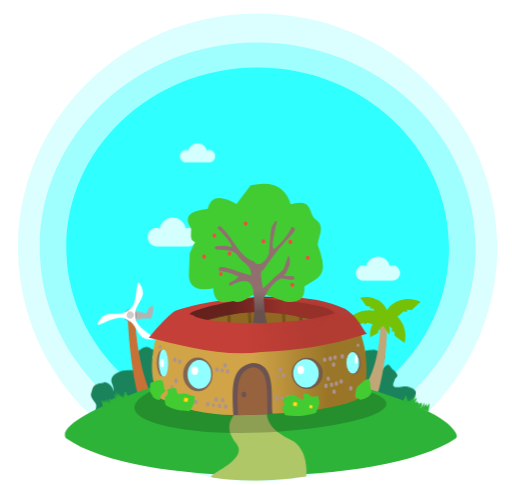
t = 0.00 s
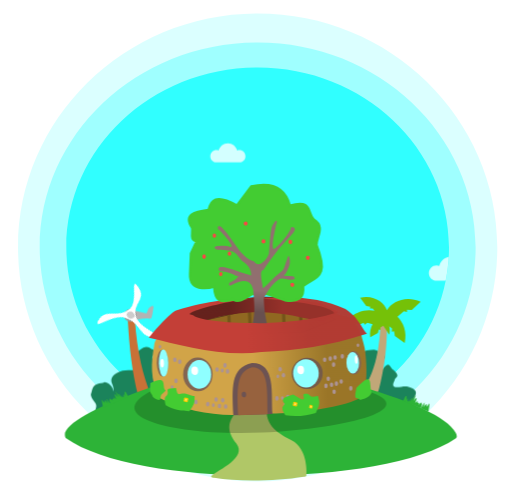
t = 1.65 s
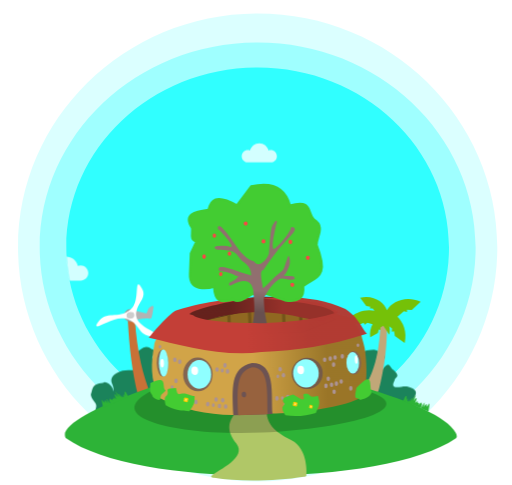
t = 3.36 s
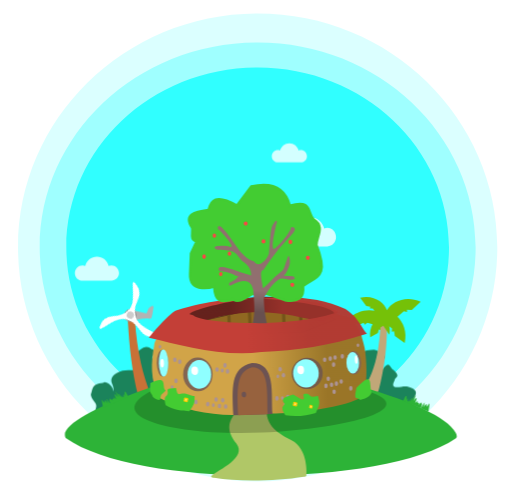
t = 5.00 s
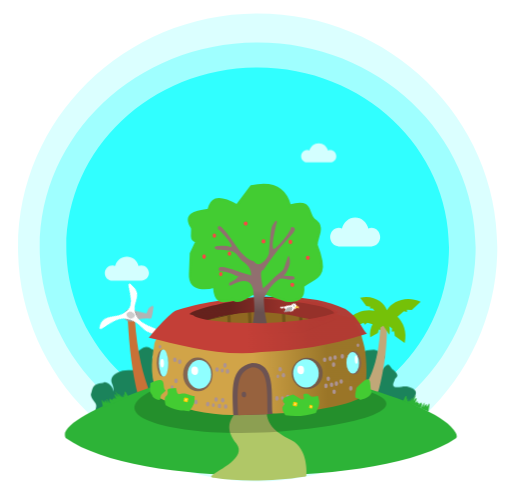
t = 6.60 s
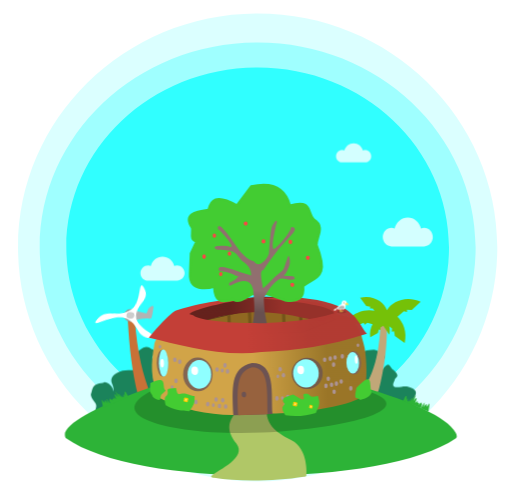
t = 8.50 s

The animated SVG that drew these frames (rendered in a browser with its animation timeline set to each time). Animation: 11 CSS @keyframes rules; frames cover the first 8.50 s, repeats indefinitely.

<svg id="ea1lH0RG6Ob1" xmlns="http://www.w3.org/2000/svg" xmlns:xlink="http://www.w3.org/1999/xlink" viewBox="0 0 100 94.8" shape-rendering="geometricPrecision" text-rendering="geometricPrecision">
<style><![CDATA[
#ea1lH0RG6Ob8_to {animation: ea1lH0RG6Ob8_to__to 20000ms linear infinite normal forwards}@keyframes ea1lH0RG6Ob8_to__to { 0% {transform: translate(1276.930516px,-3134.848022px)} 55.5% {transform: translate(1936.546636px,-3134.848022px)} 100% {transform: translate(1936.546636px,-3134.848022px)}} #ea1lH0RG6Ob9_to {animation: ea1lH0RG6Ob9_to__to 20000ms linear infinite normal forwards}@keyframes ea1lH0RG6Ob9_to__to { 0% {transform: translate(991.096864px,-3134.848022px)} 56% {transform: translate(991.096864px,-3134.848022px)} 100% {transform: translate(1276.930516px,-3134.848022px)}} #ea1lH0RG6Ob10_to {animation: ea1lH0RG6Ob10_to__to 20000ms linear infinite normal forwards}@keyframes ea1lH0RG6Ob10_to__to { 0% {transform: translate(1718.126027px,-3055.81311px)} 11% {transform: translate(1927.004465px,-3055.81311px)} 100% {transform: translate(1927.004465px,-3055.81311px)}} #ea1lH0RG6Ob11_to {animation: ea1lH0RG6Ob11_to__to 20000ms linear infinite normal forwards}@keyframes ea1lH0RG6Ob11_to__to { 0% {transform: translate(1001.343177px,-3055.81311px)} 11% {transform: translate(1001.343177px,-3055.81311px)} 100% {transform: translate(1718.126027px,-3055.81311px)}} #ea1lH0RG6Ob12_to {animation: ea1lH0RG6Ob12_to__to 20000ms linear infinite normal forwards}@keyframes ea1lH0RG6Ob12_to__to { 0% {transform: translate(1330.349723px,-3304.970703px)} 67% {transform: translate(1859.012643px,-3304.970703px)} 100% {transform: translate(1859.012643px,-3304.970703px)}} #ea1lH0RG6Ob13_to {animation: ea1lH0RG6Ob13_to__to 20000ms linear infinite normal forwards}@keyframes ea1lH0RG6Ob13_to__to { 0% {transform: translate(1055.509673px,-3304.970703px)} 68% {transform: translate(1055.509673px,-3304.970703px)} 100% {transform: translate(1330.349723px,-3304.970703px)}} #ea1lH0RG6Ob28_tr {animation: ea1lH0RG6Ob28_tr__tr 20000ms linear infinite normal forwards}@keyframes ea1lH0RG6Ob28_tr__tr { 0% {transform: translate(212.131075px,150.753798px) rotate(246.015183deg)} 25% {transform: translate(212.131075px,150.753798px) rotate(-105.708061deg)} 50% {transform: translate(212.131075px,150.753798px) rotate(-463.631635deg)} 75% {transform: translate(212.131075px,150.753798px) rotate(-826.557302deg)} 100% {transform: translate(212.131075px,150.753798px) rotate(-1184.659583deg)}} #ea1lH0RG6Ob124 {animation: ea1lH0RG6Ob124_c_o 20000ms linear infinite normal forwards}@keyframes ea1lH0RG6Ob124_c_o { 0% {opacity: 0} 34% {opacity: 0} 35% {opacity: 1} 70% {opacity: 1} 71% {opacity: 0} 100% {opacity: 0}} #ea1lH0RG6Ob160_to {animation: ea1lH0RG6Ob160_to__to 20000ms linear infinite normal forwards}@keyframes ea1lH0RG6Ob160_to__to { 0% {offset-distance: 0%} 18.75% {offset-distance: 0%} 26% {offset-distance: 18.310865%} 29.95% {offset-distance: 41.541648%} 34% {offset-distance: 71.133906%} 71% {offset-distance: 77.801872%} 77% {offset-distance: 100%} 100% {offset-distance: 100%}} #ea1lH0RG6Ob160_tr {animation: ea1lH0RG6Ob160_tr__tr 20000ms linear infinite normal forwards}@keyframes ea1lH0RG6Ob160_tr__tr { 0% {transform: rotate(23.482518deg)} 26% {transform: rotate(23.482518deg)} 34% {transform: rotate(-4.085358deg)} 70% {transform: rotate(-4.085358deg)} 71% {transform: rotate(-24.538653deg)} 77% {transform: rotate(-4.085358deg)} 100% {transform: rotate(-4.085358deg)}} #ea1lH0RG6Ob160 {animation: ea1lH0RG6Ob160_c_o 20000ms linear infinite normal forwards}@keyframes ea1lH0RG6Ob160_c_o { 0% {opacity: 0} 26% {opacity: 0} 28% {opacity: 1} 34% {opacity: 1} 35% {opacity: 0} 70% {opacity: 0} 71% {opacity: 1} 76% {opacity: 1} 77% {opacity: 0} 100% {opacity: 0}}
]]></style>
<defs><linearGradient id="ea1lH0RG6Ob58-fill" x1="30.961384" y1="89.51345" x2="44.553929" y2="89.112845" spreadMethod="pad" gradientUnits="userSpaceOnUse" gradientTransform="translate(0 0)"><stop id="ea1lH0RG6Ob58-fill-0" offset="0%" stop-color="#d1a448"/><stop id="ea1lH0RG6Ob58-fill-1" offset="100%" stop-color="rgba(155,117,39,0.991803)"/></linearGradient><linearGradient id="ea1lH0RG6Ob67-fill" x1="36.256506" y1="76.941643" x2="26.449165" y2="77.321582" spreadMethod="pad" gradientUnits="userSpaceOnUse" gradientTransform="translate(0 0)"><stop id="ea1lH0RG6Ob67-fill-0" offset="0%" stop-color="#96312a"/><stop id="ea1lH0RG6Ob67-fill-1" offset="100%" stop-color="rgba(101,33,28,0.995902)"/></linearGradient><linearGradient id="ea1lH0RG6Ob74-fill" x1="29.703397" y1="82.131915" x2="41.526209" y2="82.064104" spreadMethod="pad" gradientUnits="userSpaceOnUse" gradientTransform="translate(0 0)"><stop id="ea1lH0RG6Ob74-fill-0" offset="0%" stop-color="#c33f37"/><stop id="ea1lH0RG6Ob74-fill-1" offset="100%" stop-color="rgba(179,58,51,0.980392)"/></linearGradient><linearGradient id="ea1lH0RG6Ob144-fill" x1="367.10999" y1="87.487" x2="367.22" y2="90.810997" spreadMethod="pad" gradientUnits="userSpaceOnUse" gradientTransform="translate(0 0)"><stop id="ea1lH0RG6Ob144-fill-0" offset="0%" stop-color="#916f6f"/><stop id="ea1lH0RG6Ob144-fill-1" offset="100%" stop-color="rgba(104,80,80,0.9918)"/></linearGradient></defs><g transform="translate(-52.748623-15.135294)"><path d="M140.47314,63.511708c.000008,19.425857-16.743709,35.173633-37.39814,35.173643-9.918613.000003-19.430987-3.70578-26.444505-10.302119s-10.95367-15.542893-10.953666-24.871524C65.676837,44.085851,82.420568,28.338087,103.075,28.338093s37.398132,15.747769,37.39814,35.173615Z" transform="matrix(1.252522 0 0 1.300246-26.028702-19.069141)" opacity="0.14" fill="#0ff" stroke-width="0.316889" stroke-linecap="round" stroke-linejoin="round" stroke-miterlimit="10"/><path d="M140.47314,63.511708c.000008,19.425857-16.743709,35.173633-37.39814,35.173643-9.918613.000003-19.430987-3.70578-26.444505-10.302119s-10.95367-15.542893-10.953666-24.871524C65.676837,44.085851,82.420568,28.338087,103.075,28.338093s37.398132,15.747769,37.39814,35.173615Z" transform="matrix(1.139252 0 0 1.139252-14.353398-8.844134)" opacity="0.27" fill="#0ff" stroke-width="0.316889" stroke-linecap="round" stroke-linejoin="round" stroke-miterlimit="10"/><path d="M140.47314,63.511708c.000008,19.425857-16.743709,35.173633-37.39814,35.173643-9.918613.000003-19.430987-3.70578-26.444505-10.302119s-10.95367-15.542893-10.953666-24.871524C65.676837,44.085851,82.420568,28.338087,103.075,28.338093s37.398132,15.747769,37.39814,35.173615Z" fill="#30ffff" stroke-width="0.316889" stroke-linecap="round" stroke-linejoin="round" stroke-miterlimit="10"/><g mask="url(#ea1lH0RG6Ob14)"><g transform="matrix(.090962 0 0 0.090962-29.683117 345.622681)"><g id="ea1lH0RG6Ob8_to" transform="translate(1276.930516,-3134.848022)"><path d="M1213.041,-3143.6039c-2.3667.0007-4.6197.4925-6.7036,1.3446-3.1179-13.6157-14.622-23.7284-28.3469-23.7283-13.7297-.0001-25.2346,10.1126-28.3492,23.7281-2.0827-.8527-4.3412-1.3439-6.7054-1.3438-10.3245-.0001-18.6932,8.9343-18.6932,19.9477c0,11.0169,8.3687,19.9474,18.6932,19.9472c3.2396.0002,19.436.0002,35.0546.0002c15.6165.0001,31.8105.0001,35.0505-.0002c10.3235.0002,18.6929-8.9303,18.6928-19.9474-.0001-11.0131-8.3693-19.9476-18.6928-19.9479Z" transform="translate(-1177.988098,3134.848022)" fill="#fff" stroke-width="0.323354"/></g><g id="ea1lH0RG6Ob9_to" transform="translate(991.096864,-3134.848022)"><path d="M1213.041,-3143.6039c-2.3667.0007-4.6197.4925-6.7036,1.3446-3.1179-13.6157-14.622-23.7284-28.3469-23.7283-13.7297-.0001-25.2346,10.1126-28.3492,23.7281-2.0827-.8527-4.3412-1.3439-6.7054-1.3438-10.3245-.0001-18.6932,8.9343-18.6932,19.9477c0,11.0169,8.3687,19.9474,18.6932,19.9472c3.2396.0002,19.436.0002,35.0546.0002c15.6165.0001,31.8105.0001,35.0505-.0002c10.3235.0002,18.6929-8.9303,18.6928-19.9474-.0001-11.0131-8.3693-19.9476-18.6928-19.9479Z" transform="translate(-1177.988098,3134.848022)" fill="#fff" stroke-width="0.323354"/></g><g id="ea1lH0RG6Ob10_to" transform="translate(1718.126027,-3055.81311)"><path d="M1760.0651,-3063.0585c-2.0895,0-4.0787.4069-5.918,1.1126-2.7525-11.267-12.9085-19.6355-25.0256-19.6357-12.1209.0002-22.2778,8.3687-25.0272,19.6356-1.8383-.7054-3.8327-1.1124-5.9196-1.1124-9.1149-.0001-16.5029,7.3938-16.5028,16.5076-.0001,9.1165,7.3878,16.5066,16.5029,16.5066c2.8597.0003,17.1583,0,30.9468.0001c13.7865-.0001,28.0831-.0001,30.9435-.0001c9.1137,0,16.5023-7.3899,16.5023-16.5068c0-9.1136-7.3887-16.5074-16.5023-16.5075Z" transform="translate(-1729.119629,3055.81311)" fill="#fff" stroke-width="0.276382"/></g><g id="ea1lH0RG6Ob11_to" transform="translate(1001.343177,-3055.81311)"><path d="M1760.0651,-3063.0585c-2.0895,0-4.0787.4069-5.918,1.1126-2.7525-11.267-12.9085-19.6355-25.0256-19.6357-12.1209.0002-22.2778,8.3687-25.0272,19.6356-1.8383-.7054-3.8327-1.1124-5.9196-1.1124-9.1149-.0001-16.5029,7.3938-16.5028,16.5076-.0001,9.1165,7.3878,16.5066,16.5029,16.5066c2.8597.0003,17.1583,0,30.9468.0001c13.7865-.0001,28.0831-.0001,30.9435-.0001c9.1137,0,16.5023-7.3899,16.5023-16.5068c0-9.1136-7.3887-16.5074-16.5023-16.5075Z" transform="translate(-1729.119629,3055.81311)" fill="#fff" stroke-width="0.276382"/></g><g id="ea1lH0RG6Ob12_to" transform="translate(1330.349723,-3304.970703)"><path d="M1739.7764,-3310.7427c-1.6645-.0006-3.2489.3244-4.7145.8864-2.1924-8.9753-10.2824-15.6416-19.9345-15.6417-9.6553.0001-17.7463,6.6665-19.9365,15.6415-1.4644-.5619-3.053-.886-4.7154-.8862-7.2605.0002-13.1458,5.89-13.1458,13.1496-.0002,7.2624,5.8852,13.1489,13.1459,13.1492c2.2777,0,13.6682-.0004,24.6518,0c10.9819,0,22.3703,0,24.6489,0c7.2597,0,13.1456-5.8869,13.1455-13.1493c0-7.2596-5.8859-13.1493-13.1454-13.1495Z" transform="translate(-1715.125793,3304.970703)" fill="#fff" stroke-width="0.220161"/></g><g id="ea1lH0RG6Ob13_to" transform="translate(1055.509673,-3304.970703)"><path d="M1739.7764,-3310.7427c-1.6645-.0006-3.2489.3244-4.7145.8864-2.1924-8.9753-10.2824-15.6416-19.9345-15.6417-9.6553.0001-17.7463,6.6665-19.9365,15.6415-1.4644-.5619-3.053-.886-4.7154-.8862-7.2605.0002-13.1458,5.89-13.1458,13.1496-.0002,7.2624,5.8852,13.1489,13.1459,13.1492c2.2777,0,13.6682-.0004,24.6518,0c10.9819,0,22.3703,0,24.6489,0c7.2597,0,13.1456-5.8869,13.1455-13.1493c0-7.2596-5.8859-13.1493-13.1454-13.1495Z" transform="translate(-1715.125793,3304.970703)" fill="#fff" stroke-width="0.220161"/></g></g><mask id="ea1lH0RG6Ob14" mask-type="luminance" x="-150%" y="-150%" height="400%" width="400%"><path d="M140.47314,63.511708c.000008,19.425857-16.743709,35.173633-37.39814,35.173643-9.918613.000003-19.430987-3.70578-26.444505-10.302119s-10.95367-15.542893-10.953666-24.871524C65.676837,44.085851,82.420568,28.338087,103.075,28.338093s37.398132,15.747769,37.39814,35.173615Z" fill="#0ff" stroke-width="0.316889" stroke-linecap="round" stroke-linejoin="round" stroke-miterlimit="10"/></mask></g><g mask="url(#ea1lH0RG6Ob17)"><mask id="ea1lH0RG6Ob17" mask-type="luminance" x="-150%" y="-150%" height="400%" width="400%"><path d="M140.47314,63.511708c.000008,19.425857-16.743709,35.173633-37.39814,35.173643-9.918613.000003-19.430987-3.70578-26.444505-10.302119s-10.95367-15.542893-10.953666-24.871524C65.676837,44.085851,82.420568,28.338087,103.075,28.338093s37.398132,15.747769,37.39814,35.173615Z" fill="#0ff" stroke-width="0.316889" stroke-linecap="round" stroke-linejoin="round" stroke-miterlimit="10"/></mask></g></g><g transform="translate(7.111709 13.149)"><path d="M13.781421,67.223156c-1.504476,1.566179-3.239793,3.801034-2.121645-.89097.173089-.726351-.917102-1.246696-1.058857-2.344034.407875-.920005.06293-2.151785,2.378869-2.281583.358504-.579607,2.015654.491737,1.952219,1.509563-.01694.271851.310116-.290284-.141643-1.29852-.473214-1.056123-.06342-1.975512,2.011926-2.63698c5.53256-.361995,2.309333.87738,3.490058-1.696126-1.132835-.721666-1.021038-1.471784-.258113-2.236794c1.262944-1.050404,1.843449-.727345,2.378394-.31263c1.770218.430603-.159709,1.687892.32087,1.783108c4.146588.821535,1.707007,2.224138,2.951505.742533l2.275747,5.358805" fill="#1b835b" stroke-width="0.23584"/><path d="M61.558365,56.916036c.65557-.09885,1.25093,1.380163,1.96734-.312812-.19082-1.181109,1.02088-1.37744,2.43238-1.433488c2.96151.894051,2.14449,1.75392,1.24333,2.61303.12252.418746-.3725,1.332483.50001,1.150105c1.37964-1.78712,1.37857-.03481,1.9814.169401c1.72494,1.470704.25722,1.437409.29889,2.115163-1.18261,2.213628,1.64286.873071,2.5707,1.215234c2.71396.739162,1.15988,1.828466,1.09519,2.795585l-.9997,2.804346-12.04705-3.56305" fill="#1b835b" stroke-width="0.237401"/><g transform="matrix(3.191522-.443383 0.397915 2.922984-715.684814-305.61438)"><g transform="matrix(.83053 0 0 0.83053 35.401001 27.148001)"><path d="M211.07882,158.21015c-.21225-2.15161-.16841-3.92971.002-6.2666l.50937.13464c-.15963,2.53734.0433,4.55275.40487,6.07831" fill="#c87137" stroke-width="0.035278"/><g transform="matrix(-.844781-.261227-.214713 0.844781 422.88678 79.74379)"><path d="M211.98926,150.27145l-1.15671.11273-.11539-.46053c0,0-.46031-.68929-.39419.0327.0227,1.1534.0596.7977.44262.87987.97155.20755.87908.39722.87908.39722" fill="#b3b3b3" stroke-width="0.035278"/><ellipse rx="0.533212" ry="0.573392" transform="matrix(.999113 0.042121-.032812 0.999462 212.134637 150.773061)" fill="#999" stroke-width="0.056203"/><g id="ea1lH0RG6Ob28_tr" transform="translate(212.131075,150.753798) rotate(246.015183)"><g transform="skewX(3.706982) skewY(0) scale(1.076425,0.929001) translate(-212.131897,-150.753876)"><g transform="matrix(-.352697-1.023147-.855796 0.352697 415.813049 314.69812)"><path d="M44.164985,168.4321c13.548097-.32833,9.648218,12.89171,22.577672,16.95224c9.994343,3.13875,26.623069-12.27075,21.606585-3.07437-6.48971,11.89716-15.988658,1.90975-25.96991,11.07672-7.715412,7.08598-2.684749,29.19163-8.140813,20.24903-7.058387-11.56883,6.340441-14.80145,3.392239-28.02896-2.278932-10.22473-23.93832-16.92087-13.465773-17.17466Z" transform="matrix(.097965 0.01486-.013336 0.106966 208.54863 129.552475)" fill="#fff" stroke-width="1.66299"/></g><ellipse rx="0.304085" ry="0.326999" transform="matrix(.999113 0.042121-.032812 0.999462 212.134637 150.773062)" fill="#ccc" stroke-width="0.032052"/><ellipse rx="2.98705" ry="3.24956" transform="matrix(-.98869-.149973-.123721 0.992317 212.131895 150.753882)" fill="none" stroke-width="0.195893"/></g></g></g></g></g><g transform="matrix(.264583 0 0 0.264583-731.868774-510.266449)"><g transform="translate(-352.253632 60.346622)"><g transform="matrix(.454758 0 0 0.454758 1907.320435 1127.557739)"><path d="M3221.7659,2045.4745c-.9497,27.5581-6.2188,82.7529-32.6905,109.8381c0,0,3.528,1.5642,15.0132,1.5642c7.9184,0,14.3381-.8178,14.3381-1.8267c0-.2149,15.526-54.0229,13.6002-110.8483-10.261,1.2727-10.261,1.2727-10.261,1.2727Z" fill="#c1a778" stroke-width="0.617606" stroke-linecap="round" stroke-linejoin="round" stroke-miterlimit="10"/><path d="M3235.891,2049.4152l4.6006,3.4422-.2956,5.3781l3.5241-.9006l1.3881,7.7103l15.9338,11.3783c4.1419-18.1486-2.2928-33.3167-11.7413-42.512l10.3416-9.0257l5.2054,1.4055-.1572-3.6304l7.8379.257l14.4576-13.2078c-23.9617-11.1249-46.5161-.2072-54.737,13.5081-4.7948-12.7801-21.7956-25.4515-43.5926-20.1583l9.9385,13.5111l6.6193,1.1004-.7322,3.0217l4.5988-.3077l2.9039,3.762c-13.957-2.6944-31.4288,1.0842-44.7679,16.2236l19.7776,6.6906l7.5307-3.6026l1.4192,3.6026l4.4672-3.6026l8.5111,2.6696c-3.2155,5.733-4.9304,12.9279-3.8351,21.2046l12.3979-7.2303l1.5335-5.5352l2.5042.8965.1589-3.9465l4.6195-2.8276l9.7864,14.3582c0,0,1.6669-6.5542-.1969-13.6331Z" transform="translate(.000001 0)" fill="#75c108" stroke-width="0.445073" stroke-linecap="round" stroke-linejoin="round" stroke-miterlimit="10"/></g></g></g><g transform="matrix(.109006 0 0 0.109006-252.949982-161.51178)"><g transform="translate(-352.253632 60.346622)"><g transform="matrix(.130238 0 0 0.130238 2156.252441 1790.758057)"><path d="M4964.92,2184.703c0,12.865-10.43,23.293-23.294,23.293h-166.321c-12.864,0-23.293-10.429-23.293-23.293v0c0-12.865,10.429-23.293,23.293-23.293h166.321c12.864-.001,23.294,10.428,23.294,23.293Z" opacity="0.2" fill="#38200e"/><path d="M4863.536,2174.709v-31.525c0-1.928,1.562-3.493,3.501-3.493c1.928,0,3.486,1.565,3.486,3.493v30.983c41.307.472,40.213,9.235,40.213,9.235h-53.613c-.541-5.616,3.346-7.826,6.413-8.693Z" fill="#ffde55" stroke="#283f00" stroke-width="4.298" stroke-linecap="round" stroke-linejoin="round" stroke-miterlimit="10"/><path d="M4847.223,2180.7v-31.53c0-1.928,1.559-3.494,3.486-3.494c1.939,0,3.5,1.566,3.5,3.494v30.983c41.308.472,40.213,9.235,40.213,9.235h-53.624c-.532-5.617,3.358-7.821,6.425-8.688Z" fill="#ffde55" stroke="#283f00" stroke-width="4.298" stroke-linecap="round" stroke-linejoin="round" stroke-miterlimit="10"/><path d="M4792.547,2130.765c-.064-.455,74.498-73.248,99.785-73.248c25.273,0,45.777,20.501,45.777,45.786s-20.504,45.786-45.777,45.786c-21.063,0-76.32,3.857-94.206-9.457-27.938,50.054-53.277,17.479-53.277,17.479Z" fill="#fff" stroke="#283f00" stroke-width="4.298" stroke-linecap="round" stroke-linejoin="round" stroke-miterlimit="10"/><path d="M4928.709,2087.227c18.546-6.072,30.256-25.019,26.747-44.773-3.868-21.628-24.526-36.031-46.151-32.179-21.633,3.856-36.028,24.509-32.184,46.144.66,3.656,1.799,7.111,3.324,10.297" fill="#fff" stroke="#283f00" stroke-width="4.298" stroke-linecap="round" stroke-linejoin="round" stroke-miterlimit="10"/><path d="M4941.958,2077.791c-21.202,2.194-21.624-18.449-3.651-20.469c0,0,8.05-8.764,17.149-14.869c11.481,13.818,32.543,14.939,34.655,36.768Z" fill="#ffde55" stroke="#283f00" stroke-width="4.298" stroke-linecap="round" stroke-linejoin="round" stroke-miterlimit="10"/><path d="M4919.707,2099.49c0,0,6.986,36.644-23.314,39.557c0,0-82.766,4.653-81.596-11.077l31.234-13.405" fill="#fff" stroke="#283f00" stroke-width="4.298" stroke-linecap="round" stroke-linejoin="round" stroke-miterlimit="10"/><path d="M4907.465,2044.81c1.094,3.954,5.188,6.278,9.145,5.173c3.961-1.089,6.271-5.195,5.176-9.148-1.094-3.949-5.188-6.268-9.152-5.173-3.954,1.104-6.263,5.193-5.169,9.148Z" fill="#283f00"/></g></g></g></g><g transform="translate(-52.748623-12.135294)"><g transform="matrix(.928954-.020679 0.012925 0.728238 55.47897 5.135476)"><path d="M9.06773,127.45002c-2.636487-6.32037,27.682034-17.35405,34.40971-18.72921c10.078213-.65272,42.432672,9.90183,47.215745,18.77468.299603.55578.168678.31312.38521.78324.286391.6218.38004,1.27732-.0052,1.5815-14.959945,12.44464-66.933404,11.82448-82.005506-2.41025Z" fill="#2db337" stroke-width="0.071224"/><path d="M22.343307,116.7203c-.749422-2.46222-.797495-1.19766-.65354-.20845-.7557-1.77734.298369,1.81155-.757099-.37545.718254,2.4474-1.242086-2.18786-.340024.5543-1.021416-1.85434-1.13654-2.11323-.377384.0416-.437255-.58316-1.045242-1.66861-.402788.50576-.635767-.44832-.465008-.9918-.494177.0412-.87665-.48991.499586,1.22208-.831249-.24842.06938.76185-.386684.0963.235537,1.69055-.802834-1.24002-1.11622-2.66688-.70438-.40216-1.330581-2.28679.07114,1.46034-1.1812-1.01926-.05934.32361.126403,1.54201.191875,2.22975" fill="#2db337" stroke="#000" stroke-width="0.195281" stroke-opacity="0"/><path d="M80.20539,119.50485c.782662-2.44103.813587-1.17535.65624-.19034.779652-1.75609-.322879,1.80295.762043-.35445-.751319,2.42706,1.271513-2.15307.332443.5636c1.046372-1.82572,1.164986-2.08138.376748.0521.445082-.57094,1.067675-1.63936.395855.51681.641726-.43065.47837-.97874.493526.0549.883141-.46552-.516073,1.20806.834461-.22535-.0797.75977.385305.10695-.258421,1.68369.81951-1.21756,1.152167-2.63547.709703-.38257c1.361343-2.24954-.09093,1.4581,1.194798-.9864.05491.32522-.147288,1.53824-.222075,2.22402" fill="#2db337" stroke="#000" stroke-width="0.195281" stroke-opacity="0"/></g><path d="M99.299613,92.147123c-2.62897,2.707702-1.96721,4.615365-.38569,6.688775c2.116477,2.774732-3.439732,5.099672-4.873102,6.307272-.276173.23321.284483.34624.499788.38066c4.850403.77525,12.037951.64428,17.537861-.22425.16693-.0264.56544-.0402.53006-.34967c0,0,.43883-5.031862-2.91596-6.761112-3.5389-1.824141-4.93311-3.198667-4.91695-6.271345" fill="#b0c767" stroke-width="0.114267"/><path d="M84.847893,87.418747c-15.151822,5.880883,1.91692,10.048488,19.103607,9.256654c16.67887-.768428,32.63128-4.822458,19.36727-8.468633L101.2056,86.591829Z" opacity="0.2" stroke-width="0.499273"/></g><g transform="matrix(.109006 0 0 0.109006-231.740876-169.611132)"><g transform="matrix(9.702475 0 0 9.702475 2280.156738 1361.753052)"><path d="M13.371059,93.456553c-1.523968-3.462385-1.398149-6.286755-.817666-9.535307.126637-1.727387,2.945558-4.307014,2.945558-4.307014l5.60193-1.443703l8.535412-.775269l12.74039-.266045l6.77567,1.649586l1.649,2.950679c.21782,1.084986.6517,2.200216.76971,3.231688.32795,2.867004.38797,5.885832-.39467,8.170269-2.73121,2.27847-13.24465,3.269165-16.84223,3.294625l-7.27817.273286c-4.7611-.07077-9.319668-1.007822-13.684934-3.242795Z" fill="url(#ea1lH0RG6Ob58-fill)" stroke-width="0.083078"/><path d="M11.870848,90.792598c1.854406-.830265,2.412605-.743637,2.460724.494537.04659,1.224976.734591.539241.04659,1.224976-.796108.692494-.387673.327067-.781202,1.437667-.554252-.100513-.994721-.305271-1.296723-.636888-.196582-.914446-.67129-.117687-.429389-2.520292Z" fill="#43cc32" stroke-width="0.584904"/><path d="M49.950217,91.679098c2.317506-2.496801,2.533947-1.627431,2.581086-.3891.0466,1.224985.339071.869514.111536,1.467739-.368971.553148-.7498.797319-2.024496,1.170077-.427481-.724395-1.321292.595129-.668126-2.248716Z" fill="#43cc32" stroke-width="0.584904"/><path d="M27.187853,96.751551c-.21241-4.912984-.59134-8.779614,3.4735-9.639068c4.45744,0,3.47893,5.677601,3.75769,9.421724" fill="#6c5353" stroke-width="0.083078"/><path d="M21.017296,79.366315c11.212617-2.423227,10.094087-2.598874,11.212617-2.423227s1.11854.175657,1.11854.175657s6.13654-1.255867,9.45919.333148s3.32264,1.589015,3.32264,1.589015l-6.32629,2.453863-11.62564.242778Z" fill="#906821" stroke="#000" stroke-width="0.083078"/><path d="M36.185013,78.040635l.11682,2.680777.59384-.05367-.16155-3.299037-.58994.259997Z" fill="#74541a" stroke-width="0.584904"/><path d="M29.906203,78.171757l.11682,2.680768.59382-.05366-.16154-3.299045-.58995.260006Z" fill="#74541a" stroke-width="0.584904"/><path d="M26.075023,78.293037l.11683,2.680768.59381-.05366-.16155-3.299036-.58994.259996Z" fill="#74541a" stroke-width="0.584904"/><path d="M39.324433,77.975088l.11682,2.680768.59384-.05367-.16157-3.299036-.58992.259997Z" fill="#6f5019" stroke-width="0.584904"/><path d="M21.711921,79.309365c10.14548-2.977832,15.87132-1.100686,22.09718.268256l2.83145-1.916542-3.43005-1.653106c-3.94615-.375501-5.654716-1.274732-11.838449-1.126502-4.724889.486788-5.517524.696827-6.2664.903787L18.072035,77.79332Z" fill="url(#ea1lH0RG6Ob67-fill)" stroke-width="0.083078"/><ellipse rx="2.7227" ry="3.12722" transform="matrix(.999782-.020878 0.018915 0.999821 20.635216 89.205344)" fill="#836652" stroke-width="0.111043" stroke-linejoin="round"/><ellipse rx="2.1783" ry="2.65287" transform="matrix(.999782-.020878 0.018915 0.999821 20.915255 89.199496)" fill="#8fffff" stroke-width="0.091481" stroke-linejoin="round"/><ellipse rx="2.86334" ry="2.90125" transform="matrix(.999834-.018221 0.021673 0.999765 40.846413 89.005965)" fill="#755b49" stroke-width="0.111666" stroke-linejoin="round"/><ellipse rx="2.36542" ry="2.61984" transform="matrix(.99983-.018426 0.021432 0.99977 40.610607 89.00866)" fill="#8fffff" stroke-width="0.096447" stroke-linejoin="round"/><ellipse rx="1.37462" ry="2.17724" transform="matrix(.999782-.020878 0.018915 0.999821 49.462485 87.062425)" fill="#836652" stroke-width="0.106895" stroke-linejoin="round"/><ellipse rx="1.16813" ry="1.98965" transform="matrix(.999782-.020878 0.018915 0.999821 49.256065 87.068637)" fill="#8fffff" stroke-width="0.094199" stroke-linejoin="round"/><path d="M11.583186,82.413658c4.204281-5.035524,5.144273-5.054075,5.156298-5.054316c9.31543-2.969096,16.55267-1.90315,15.38838-2.074475-3.03264-.548094-15.586022,2.667656-12.456256,2.919649c1.639536,1.606783,17.560196,2.516584,26.181056-.291286-.56564-1.689764-11.63244-2.672635-13.64872-2.677096c5.40351-.552331,11.1093-.386758,15.704,1.884247c2.58768,1.79267,2.67072,3.04599,3.96803,4.560784-7.2228,2.337033-12.78517,3.022676-19.473,3.402436-7.41869.959781-15.112633-1.389966-20.819788-2.669943Z" fill="url(#ea1lH0RG6Ob74-fill)" stroke-width="0.080763"/><g transform="translate(4.680452 0.463679)"><ellipse rx="1.06382" ry="2.48706" transform="matrix(.999782-.020878 0.018915 0.999821 9.428236 86.649971)" fill="#836652" stroke-width="0.103803" stroke-linejoin="round"/><ellipse rx="0.876094" ry="2.48706" transform="matrix(.999782-.020878 0.018915 0.999821 9.615895 86.646053)" fill="#8fffff" stroke-width="0.094199" stroke-linejoin="round"/></g><path d="M28.074763,96.733031c-.17613-4.527969-.47512-8.092296,2.60078-8.870339c3.37592.01555,2.65247,5.243758,2.87522,8.694855" fill="#97623e" stroke-width="0.069403"/><ellipse rx="0.319132" ry="0.422068" transform="matrix(.999782-.020878 0.018915 0.999821 25.77395 95.148841)" fill="#ac9393" stroke-width="0.094199" stroke-linejoin="round"/><ellipse rx="0.319132" ry="0.422068" transform="matrix(.999782-.020878 0.018915 0.999821 24.626438 95.032073)" fill="#ac9393" stroke-width="0.094199" stroke-linejoin="round"/><ellipse rx="0.262815" ry="0.347586" transform="matrix(.999782-.020878 0.018915 0.999821 23.496738 94.868124)" fill="#ac9393" stroke-width="0.077576" stroke-linejoin="round"/><ellipse rx="0.319132" ry="0.422068" transform="matrix(.999782-.020878 0.018915 0.999821 22.461014 94.702112)" fill="#ac9393" stroke-width="0.094199" stroke-linejoin="round"/><ellipse rx="0.319132" ry="0.422068" transform="matrix(.999782-.020878 0.018915 0.999821 25.226287 93.987624)" fill="#ac9393" stroke-width="0.094199" stroke-linejoin="round"/><ellipse rx="0.319132" ry="0.422068" transform="matrix(.999782-.020878 0.018915 0.999821 24.003249 93.849029)" fill="#ac9393" stroke-width="0.094199" stroke-linejoin="round"/><ellipse rx="0.319132" ry="0.422068" transform="matrix(.999782-.020878 0.018915 0.999821 20.275359 94.302058)" fill="#ac9393" stroke-width="0.094199" stroke-linejoin="round"/><ellipse rx="0.319132" ry="0.422068" transform="matrix(.999782-.020878 0.018915 0.999821 19.199828 94.019652)" fill="#ac9393" stroke-width="0.094199" stroke-linejoin="round"/><ellipse rx="0.319132" ry="0.422068" transform="matrix(.999782-.020878 0.018915 0.999821 35.245941 93.637658)" fill="#ac9393" stroke-width="0.094199" stroke-linejoin="round"/><ellipse rx="0.265944" ry="0.351724" transform="matrix(.999782-.020878 0.018915 0.999821 36.258533 93.569604)" fill="#ac9393" stroke-width="0.078499" stroke-linejoin="round"/><ellipse rx="0.319132" ry="0.422068" transform="matrix(.999782-.020878 0.018915 0.999821 37.250557 93.408257)" fill="#ac9393" stroke-width="0.094199" stroke-linejoin="round"/><ellipse rx="0.319132" ry="0.422068" transform="matrix(.999782-.020878 0.018915 0.999821 36.86204 94.706249)" fill="#ac9393" stroke-width="0.094199" stroke-linejoin="round"/><ellipse rx="0.319132" ry="0.422068" transform="matrix(.999782-.020878 0.018915 0.999821 44.071158 86.498263)" fill="#ac9393" stroke-width="0.094199" stroke-linejoin="round"/><ellipse rx="0.319132" ry="0.422068" transform="matrix(.999782-.020878 0.018915 0.999821 45.108021 86.290971)" fill="#ac9393" stroke-width="0.094199" stroke-linejoin="round"/><ellipse rx="0.319132" ry="0.422068" transform="matrix(.999782-.020878 0.018915 0.999821 45.996414 86.086679)" fill="#ac9393" stroke-width="0.094199" stroke-linejoin="round"/><ellipse rx="0.319132" ry="0.422068" transform="matrix(.999782-.020878 0.018915 0.999821 47.330709 85.873076)" fill="#ac9393" stroke-width="0.094199" stroke-linejoin="round"/><ellipse rx="0.319132" ry="0.422068" transform="matrix(.999782-.020878 0.018915 0.999821 45.723767 87.392553)" fill="#ac9393" stroke-width="0.094199" stroke-linejoin="round"/><ellipse rx="0.319132" ry="0.422068" transform="matrix(.999782-.020878 0.018915 0.999821 45.348016 91.115202)" fill="#ac9393" stroke-width="0.094199" stroke-linejoin="round"/><ellipse rx="0.319132" ry="0.422068" transform="matrix(.999782-.020878 0.018915 0.999821 46.236408 90.910911)" fill="#ac9393" stroke-width="0.094199" stroke-linejoin="round"/><ellipse rx="0.319132" ry="0.422068" transform="matrix(.999782-.020878 0.018915 0.999821 47.121188 90.520954)" fill="#ac9393" stroke-width="0.094199" stroke-linejoin="round"/><ellipse rx="0.319132" ry="0.422068" transform="matrix(.999782-.020878 0.018915 0.999821 45.818607 92.405556)" fill="#ac9393" stroke-width="0.094199" stroke-linejoin="round"/><ellipse rx="0.319132" ry="0.422068" transform="matrix(.999782-.020878 0.018915 0.999821 44.311156 91.322595)" fill="#ac9393" stroke-width="0.094199" stroke-linejoin="round"/><ellipse rx="0.319132" ry="0.422068" transform="matrix(.999782-.020878 0.018915 0.999821 44.732469 90.013616)" fill="#ac9393" stroke-width="0.094199" stroke-linejoin="round"/><ellipse rx="0.248214" ry="0.328275" transform="matrix(.999782-.020878 0.018915 0.999821 35.422429 89.569895)" fill="#ac9393" stroke-width="0.073267" stroke-linejoin="round"/><ellipse rx="0.319132" ry="0.422068" transform="matrix(.999782-.020878 0.018915 0.999821 36.459387 89.362401)" fill="#ac9393" stroke-width="0.094199" stroke-linejoin="round"/><ellipse rx="0.319132" ry="0.422068" transform="matrix(.999782-.020878 0.018915 0.999821 35.843743 88.260917)" fill="#ac9393" stroke-width="0.094199" stroke-linejoin="round"/><ellipse rx="0.319132" ry="0.422068" transform="matrix(.999782-.020878 0.018915 0.999821 41.507898 93.888676)" fill="#ac9393" stroke-width="0.094199" stroke-linejoin="round"/><ellipse rx="0.319132" ry="0.422068" transform="matrix(.999782-.020878 0.018915 0.999821 48.903264 91.787622)" fill="#ac9393" stroke-width="0.094199" stroke-linejoin="round"/><ellipse rx="0.319132" ry="0.422068" transform="matrix(.999782-.020878 0.018915 0.999821 26.120289 88.645105)" fill="#ac9393" stroke-width="0.094199" stroke-linejoin="round"/><ellipse rx="0.281587" ry="0.372413" transform="matrix(.999782-.020878 0.018915 0.999821 25.141299 88.501414)" fill="#ac9393" stroke-width="0.083117" stroke-linejoin="round"/><ellipse rx="0.319132" ry="0.422068" transform="matrix(.999782-.020878 0.018915 0.999821 24.179669 88.286845)" fill="#ac9393" stroke-width="0.094199" stroke-linejoin="round"/><ellipse rx="0.319132" ry="0.422068" transform="matrix(.999782-.020878 0.018915 0.999821 25.648597 87.529112)" fill="#ac9393" stroke-width="0.094199" stroke-linejoin="round"/><ellipse rx="0.319132" ry="0.422068" transform="matrix(.999782-.020878 0.018915 0.999821 17.280651 86.859573)" fill="#ac9393" stroke-width="0.094199" stroke-linejoin="round"/><ellipse rx="0.319132" ry="0.422068" transform="matrix(.999782-.020878 0.018915 0.999821 16.38182 86.506863)" fill="#ac9393" stroke-width="0.094199" stroke-linejoin="round"/><ellipse rx="0.319132" ry="0.422068" transform="matrix(.999782-.020878 0.018915 0.999821 16.604252 90.402761)" fill="#ac9393" stroke-width="0.094199" stroke-linejoin="round"/><ellipse rx="0.262815" ry="0.347586" transform="matrix(.999782-.020878 0.018915 0.999821 15.882089 91.532282)" fill="#ac9393" stroke-width="0.077576" stroke-linejoin="round"/><ellipse rx="0.259417" ry="0.311237" transform="matrix(.844678 0.535275-.373093 0.927794 13.638491 84.097513)" fill="#ac9393" stroke-width="0.072932" stroke-linejoin="round"/><ellipse rx="0.248214" ry="0.328275" transform="matrix(.999782-.020878 0.018915 0.999821 50.22158 83.819676)" fill="#ac9393" stroke-width="0.073267" stroke-linejoin="round"/><ellipse rx="0.413017" ry="0.51589" transform="matrix(.999782-.020878 0.018915 0.999821 29.146236 92.912051)" fill="#6c5353" stroke-width="0.663202" stroke-linejoin="round"/><ellipse rx="0.630822" ry="0.768246" transform="matrix(.999782-.020878 0.018915 0.999821 20.053337 88.529946)" fill="#fff" fill-opacity="0.991803" stroke-width="0.789621" stroke-linecap="round" stroke-linejoin="round" stroke-dasharray="0.789621,1.57924"/><ellipse rx="0.630822" ry="0.768246" transform="matrix(.999782-.020878 0.018915 0.999821 39.632838 88.383735)" fill="#fff" fill-opacity="0.991803" stroke-width="0.789621" stroke-linecap="round" stroke-linejoin="round" stroke-dasharray="0.789621,1.57924"/><ellipse rx="0.338781" ry="0.768236" transform="matrix(.999993-.003754 0.00794 0.999968 14.033108 87.137746)" fill="#fff" fill-opacity="0.991803" stroke-width="0.578658" stroke-linecap="round" stroke-linejoin="round" stroke-dasharray="0.578658,1.15732"/><ellipse rx="0.257095" ry="0.768067" transform="matrix(.998158-.060674 0.044444 0.999012 49.902053 86.476348)" fill="#fff" fill-opacity="0.991803" stroke-width="0.504032" stroke-linecap="round" stroke-linejoin="round" stroke-dasharray="0.504032,1.00809"/><path d="M36.823253,96.75553c0,0-.81782-1.079812-.49843-1.563943s.38394-.553616.38394-.553616-.94526-.872496.30068-1.304259l1.24593-.431784c3.35043,2.127722,1.24225-.08851,2.11262-.104913c1.22492-.07802.59735.465224,1.466.521624c1.05866.05006.96058-.502798,1.113.383408.28088.743041.10734,1.344868-.51576,2.61464-1.67372.459688-3.42295.798379-5.60798.438843Z" fill="#43cc32" stroke-width="0.532279"/><path d="M14.701697,94.892115c0,0-.401416-1.212377-.05672-1.572114c1.033164-.822969-.266828-1.407773.908883-1.525523l1.04236-.06335c.394212,2.191798.634413.312872,2.650232,1.34218.799219.329701.83887-.205128.77164.65087.06066.75875-.196869,1.265845-.936727,2.266863-1.375299-.0256-2.783236-.182761-4.379637-1.098939Z" fill="#43cc32" stroke-width="0.463722"/></g><g id="ea1lH0RG6Ob124" transform="matrix(.164342 0 0 0.164342 1934.706285 1755.231715)" opacity="0"><ellipse rx="49.935" ry="12.142" transform="translate(4888.74 2190.75)" opacity="0.2" stroke-width="24.5614"/><path d="M4880.9565,2180.9203v-21.748c0-1.3301,1.0776-2.4097,2.4152-2.4097c1.3301,0,2.4049,1.0796,2.4049,2.4097v21.3741c28.4963.3256,27.7416,6.3709,27.7416,6.3709h-36.9858c-.3732-3.8743,2.3083-5.3989,4.4241-5.997Z" fill="#ffde55" stroke-width="2.96504" stroke-linecap="round" stroke-linejoin="round" stroke-miterlimit="10"/><path d="M4869.7027,2185.0533v-21.7515c0-1.33,1.0755-2.4103,2.4049-2.4103c1.3377,0,2.4145,1.0803,2.4145,2.4103v21.3742c28.497.3256,27.7416,6.3709,27.7416,6.3709h-36.9934c-.367-3.875,2.3166-5.3955,4.4324-5.9936Z" fill="#ffde55" stroke-width="2.96504" stroke-linecap="round" stroke-linejoin="round" stroke-miterlimit="10"/><path d="M4831.9836,2150.6049c-.044-.3139,51.3937-50.5313,68.8383-50.5313c17.435,0,31.58,14.1429,31.58,31.5862s-14.145,31.5862-31.58,31.5862c-14.5306,0-52.6506,2.6608-64.9895-6.5241-19.2735,34.5306-36.754,12.0582-36.754,12.0582Z" fill="#fff" stroke-width="2.96504" stroke-linecap="round" stroke-linejoin="round" stroke-miterlimit="10"/><path d="M4925.9172,2120.5695c12.7942-4.1889,20.8725-17.2598,18.4518-30.8874-2.6684-14.9204-16.9197-24.8566-31.838-22.1992-14.9239,2.6601-24.8545,16.9079-22.2026,31.8332.4553,2.5221,1.241,4.9056,2.2931,7.1035" fill="#fff" stroke-width="2.96504" stroke-linecap="round" stroke-linejoin="round" stroke-miterlimit="10"/><path d="M4935.0572,2114.0599c-14.6265,1.5136-14.9177-12.7273-2.5187-14.1209c0,0,5.5534-6.0459,11.8305-10.2576c7.9204,9.5326,22.4503,10.3059,23.9073,25.365Z" fill="#ffde55" stroke-width="2.96504" stroke-linecap="round" stroke-linejoin="round" stroke-miterlimit="10"/><path d="M4875.2748,2128.1433c7.3754-5.9986,44.0581-2.3577,44.8534,4.769.7961,7.135-.7559,21.892-16.5048,23.406c0,0-57.0974,3.21-56.2903-7.6416l27.9417-20.5334" fill="#b3b3b3" stroke-width="2.96504" stroke-linecap="round" stroke-linejoin="round" stroke-miterlimit="10"/><path d="M4911.2616,2091.3074c.7548,2.7278,3.5791,4.331,6.3089,3.5687c2.7325-.7513,4.3261-3.5838,3.5707-6.3109-.7547-2.7243-3.579-4.3241-6.3136-3.5687-2.7278.7617-4.3207,3.5825-3.566,6.3109Z" fill="#283f00" stroke-width="0.689866"/></g><g transform="matrix(.215454 0.050005-.050005 0.215454 2816.855225 2938.59668)"><g><path d="M-2241.9574,-2580.9235c-3.973-3.974-10.215-4.29-14.554-.954-4.338-3.335-10.579-3.02-14.554.954-3.971,3.973-4.287,10.214-.951,14.553-3.336,4.338-3.02,10.58.951,14.552c3.975,3.974,10.216,4.29,14.554.954c4.339,3.335,10.581,3.02,14.554-.954c3.973-3.973,4.29-10.214.954-14.552c3.336-4.339,3.019-10.58-.954-14.553Z" fill="#fc0" stroke-width="2.5855" stroke-linecap="round" stroke-linejoin="round" stroke-miterlimit="10"/><circle r="7.13694" transform="translate(-2256.51-2566.37)" fill="#ffe680" stroke-width="3.54448" stroke-linecap="round" stroke-linejoin="round" stroke-miterlimit="10"/></g></g><g transform="matrix(.215454 0.050005-.050005 0.215454 3012.615479 2946.4646)"><g><path d="M-2241.9574,-2580.9235c-3.973-3.974-10.215-4.29-14.554-.954-4.338-3.335-10.579-3.02-14.554.954-3.971,3.973-4.287,10.214-.951,14.553-3.336,4.338-3.02,10.58.951,14.552c3.975,3.974,10.216,4.29,14.554.954c4.339,3.335,10.581,3.02,14.554-.954c3.973-3.973,4.29-10.214.954-14.552c3.336-4.339,3.019-10.58-.954-14.553Z" fill="#fc0" stroke-width="2.5855" stroke-linecap="round" stroke-linejoin="round" stroke-miterlimit="10"/><circle r="7.13694" transform="translate(-2256.51-2566.37)" fill="#ffe680" stroke-width="3.54448" stroke-linecap="round" stroke-linejoin="round" stroke-miterlimit="10"/></g></g><g transform="matrix(3.438288 0 0 3.458513 624.285095 2038.972168)"><path d="M558.46066,15.697843c-4.41728.547684-9.70666,3.43716-10.13817-6.715992c0,0-12.99378,4.060814-12.56557-6.559815l.42845-10.620642l2.99872-6.403647c-4.00913-.787154-1.64057-4.674837-2.42754-7.028386-4.5754-7.00478,1.5395-8.351476,8.56741-9.215104c1.29052-4.937801,3.79347-8.498482,14.85057-2.342777l7.42516-9.839787c10.91348-2.451909,17.73993.786123,20.27608,9.995901c11.84319-3.670964,9.04487,4.188686,12.42272,7.184664c6.04477,3.6964,1.47211,8.683178,1.42802,13.11964c6.72513,17.274126-.0828,16.15745-6.99689,21.39699.76193,6.336326-2.71544,8.499217-9.56686,7.340777-7.98389-2.724946-13.60712-5.362819-17.40222-2.92609-4.00346,2.570673-7.02971,4.104179-9.30007,2.613697Z" fill="#43cc32" stroke="#43cc32" stroke-width="1.18271"/><g transform="matrix(-2.811088 0 0 3.342408 1603.797241-281.363525)"><path d="M366.26,88.642c-.68926-1.0208-1.3886-2.117-2.7007-2.8709-.76316-.43377-1.3843-.0191-2.6292.02894-.31184-.10072-.66929-.18775-.11625-.54793l1.7426-.07748c-.61734-.58621-.38726-.42005-.79888-1.0929-.25824-.42216-.39918-.88466-.32644-1.4167.12197-.63955.26331-.77547.4298-.25731.68962,1.478.4694,1.6867,1.305,2.2242c1.6442,1.0577,2.2117,1.8463,3.2648,2.4799.15356-1.1454.73824-2.7579-.0945-2.8348-1.3569-1.6465-2.7418-3.3425-4.8203-5.0907-.95217-.84718-1.5692-1.5396-.33378-1.5993.0208.70932,2.3802,3.1181,3.3031,3.4579.38196-.90387-.25182-2.5568-.51771-3.79-.19251-.07764-.349-1.5034.70652.17044.23274.36909.39443,1.3511.62352,4.2765.39457,1.0419,1.9471,2.3361,2.7508,1.2512c2.7572-.82621,3.5563-3.1555,5.791-5.0935.99838-.86586,1.0234-.07788.88689.09641-.22915.02864-3.5076,2.9829-2.2068,2.7317.82192-.25381,1.9576-.18612,2.5213-.0859.62308.12263.24092.51202-.23087.52236-3.3002.0723-3.2349.40555-4.2146,1.44-.29414.47433-2.0983.9568-1.9826,2.5437c1.7227-.23793,6.8486-2.2968,5.8628-.6523-1.5723-.07752-2.7334.63649-3.4943.80241.46446.58694,1.0572.78909,1.6523.98404.20863.57954-.11158.45395-.4239.33888-2.3941-1.0817-3.6075-.68714-3.9845.7733-.17538,1.9568-.43803,3.180093.0853,5.151493-.74522.03847-1.82555.0103-2.62615.01329.294-1.2665.51107-2.021904.57586-3.876904Z" fill="url(#ea1lH0RG6Ob144-fill)"/></g><g transform="matrix(1.293941 0 0 1.538508 22.34185-63.895443)"><ellipse rx="0.67365" ry="0.72547" transform="translate(409.18 43.112)" fill="#fa4545"/><ellipse rx="0.67365" ry="0.72547" transform="translate(412.65 36.22)" fill="#fa4545"/><ellipse rx="0.67365" ry="0.72547" transform="translate(406.59 30.157)" fill="#fa4545"/><ellipse rx="0.67365" ry="0.72547" transform="translate(402.44 37.204)" fill="#fa4545"/><ellipse rx="0.67365" ry="0.72547" transform="translate(402.44 37.204)" fill="#fa4545"/><ellipse rx="0.76525" ry="0.72547" transform="translate(437.22 32.299)" fill="#fa4545"/><ellipse rx="0.76525" ry="0.72547" transform="translate(437.99 46.7323)" fill="#fa4545"/><ellipse rx="0.76525" ry="0.72547" transform="translate(444.25 37.612)" fill="#fa4545"/><ellipse rx="0.76525" ry="0.72547" transform="translate(426.388 32.116)" fill="#fa4545"/><ellipse rx="0.76525" ry="0.72547" transform="translate(419.19 26.07)" fill="#fa4545"/></g></g><g transform="matrix(.170468 0.039564-.039564 0.170468 2966.263184 2811.911621)"><g><path d="M-2241.9574,-2580.9235c-3.973-3.974-10.215-4.29-14.554-.954-4.338-3.335-10.579-3.02-14.554.954-3.971,3.973-4.287,10.214-.951,14.553-3.336,4.338-3.02,10.58.951,14.552c3.975,3.974,10.216,4.29,14.554.954c4.339,3.335,10.581,3.02,14.554-.954c3.973-3.973,4.29-10.214.954-14.552c3.336-4.339,3.019-10.58-.954-14.553Z" fill="#fc0" stroke-width="2.5855" stroke-linecap="round" stroke-linejoin="round" stroke-miterlimit="10"/><circle r="7.13694" transform="translate(-2256.51-2566.37)" fill="#ffe680" stroke-width="3.54448" stroke-linecap="round" stroke-linejoin="round" stroke-miterlimit="10"/></g></g></g><g id="ea1lH0RG6Ob160_to" style="offset-path:path('M15.264153,35.138511Q25.169975,49.98658,9.152444,24.989511C14.22018,32.58566,19.025421,45.610057,27.593409,50.796898C33.130165,54.826232,57.076722,61.820002,66.7319,60.896675Q73.392328,67.144662,66.844204,60.626583Q67.955861,44.393305,87.724522,42.502823');offset-rotate:0deg"><g id="ea1lH0RG6Ob160_tr" transform="rotate(23.482518)"><g id="ea1lH0RG6Ob160" transform="scale(4.156431,4.318593) translate(-64.700718,-70.94548)" opacity="0"><g transform="matrix(.004188 0.002221-.002221 0.004188 48.967209 51.162773)"><g transform="matrix(.84661-.532214 0.532214 0.84661-358.281891 2944.501465)"><path d="M4916.4151,2120.351c15.5049,2.6915,30.3746-17.0413,27.9539-30.6689-2.6684-14.9204-16.9197-24.8566-31.838-22.1992-14.9239,2.6601-24.8545,16.9079-22.2026,31.8332.4553,2.5221,1.241,4.9056,2.2931,7.1035" fill="#fff" stroke-width="2.96504" stroke-linecap="round" stroke-linejoin="round" stroke-miterlimit="10"/><path d="M4935.0572,2114.0599c-14.6265,1.5136-14.9177-12.7273-2.5187-14.1209c0,0,5.5534-6.0459,11.8305-10.2576c7.9204,9.5326,22.4503,10.3059,23.9073,25.365Z" fill="#ffde55" stroke-width="2.96504" stroke-linecap="round" stroke-linejoin="round" stroke-miterlimit="10"/><path d="M4911.2616,2091.3074c.7548,2.7278,3.5791,4.331,6.3089,3.5687c2.7325-.7513,4.3261-3.5838,3.5707-6.3109-.7547-2.7243-3.579-4.3241-6.3136-3.5687-2.7278.7617-4.3207,3.5825-3.566,6.3109Z" fill="#283f00" stroke-width="0.689866"/></g><path d="M4831.9836,2150.6049c-.044-.3139,51.3937-50.5313,68.8383-50.5313c17.435,0,31.58,14.1429,31.58,31.5862s-14.145,31.5862-31.58,31.5862c-14.5306,0-52.6506,2.6608-64.9895-6.5241-19.2735,34.5306-36.754,12.0582-36.754,12.0582Z" fill="#fff" stroke-width="2.96504" stroke-linecap="round" stroke-linejoin="round" stroke-miterlimit="10"/><path d="M4865.5141,2147.1591c2.6327-11.6156,38.3674-35.5701,43.9089-28.9697c5.5478,6.6083,14.1208,22.6853.86,36.0782c0,0-49.6181,46.2536-56.2253,34.6831l11.4564-41.7916" fill="#b3b3b3" stroke-width="3.54043" stroke-linecap="round" stroke-linejoin="round" stroke-miterlimit="10"/></g></g></g></g></svg>